The GitHub repository jyotibrahmanandy/solar-cell-quality-control contains a labelled image folder "perovskite_tandem" with 5 categories: defect halide segregation, defect layer delamination, defect phase degradation, defect pinhole, functional. Examples follow, each with its label.

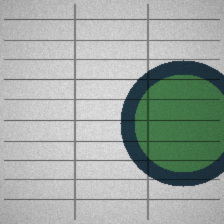
Label: defect phase degradation

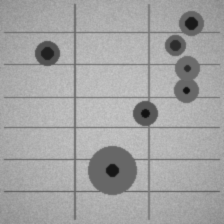
Label: defect pinhole

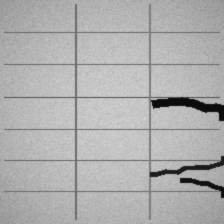
Label: defect layer delamination

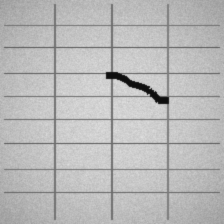
Label: defect layer delamination

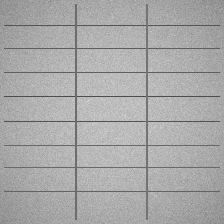
Label: functional

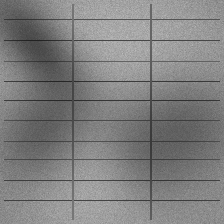
Label: defect halide segregation
